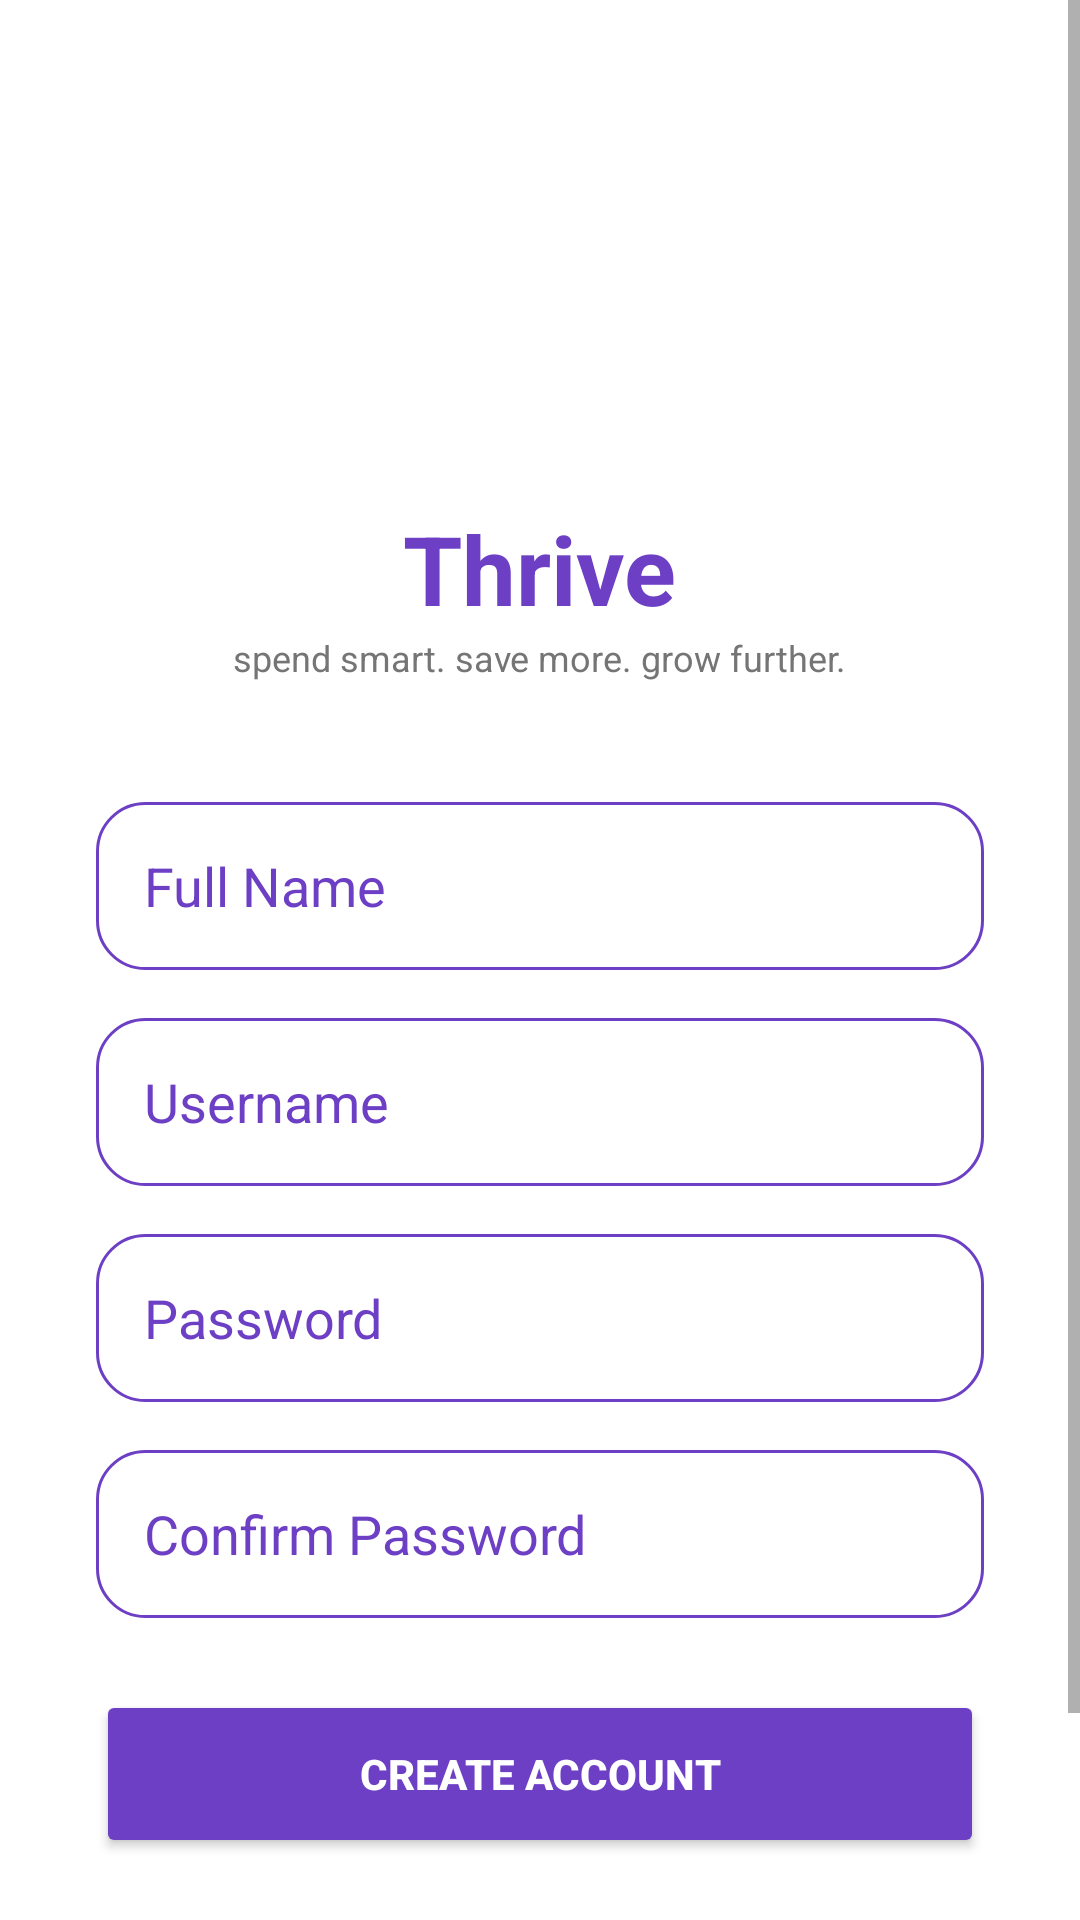

The Android layout XML behind this screen, and the referenced resources:
<!-- AndroidManifest.xml: application theme Theme.Thrive -->
<!-- res/layout/activity_register.xml -->
<?xml version="1.0" encoding="utf-8"?>
<ScrollView xmlns:android="http://schemas.android.com/apk/res/android"
    android:layout_width="match_parent"
    android:layout_height="match_parent"
    android:background="@color/white">

    <LinearLayout
        android:layout_width="match_parent"
        android:layout_height="wrap_content"
        android:orientation="vertical"
        android:padding="32dp"
        android:gravity="center_horizontal">

        <ImageView
            android:layout_width="80dp"
            android:layout_height="80dp"
            android:layout_marginTop="48dp"
            android:src="@mipmap/ic_launcher"/>

        <TextView
            android:layout_width="wrap_content"
            android:layout_height="wrap_content"
            android:text="Thrive"
            android:textSize="32sp"
            android:textStyle="bold"
            android:textColor="@color/purple_primary"
            android:layout_marginTop="8dp"/>

        <TextView
            android:layout_width="wrap_content"
            android:layout_height="wrap_content"
            android:text="spend smart. save more. grow further."
            android:textSize="12sp"
            android:textColor="@color/text_secondary"
            android:layout_marginBottom="40dp"/>

        <EditText
            android:id="@+id/etFullName"
            android:layout_width="match_parent"
            android:layout_height="56dp"
            android:hint="Full Name"
            android:textColorHint="@color/purple_primary"
            android:background="@drawable/input_background"
            android:paddingStart="16dp"
            android:paddingEnd="16dp"
            android:inputType="textPersonName"
            android:layout_marginBottom="16dp"/>

        <EditText
            android:id="@+id/etUsername"
            android:layout_width="match_parent"
            android:layout_height="56dp"
            android:hint="Username"
            android:textColorHint="@color/purple_primary"
            android:background="@drawable/input_background"
            android:paddingStart="16dp"
            android:paddingEnd="16dp"
            android:inputType="text"
            android:layout_marginBottom="16dp"/>

        <EditText
            android:id="@+id/etPassword"
            android:layout_width="match_parent"
            android:layout_height="56dp"
            android:hint="Password"
            android:textColorHint="@color/purple_primary"
            android:background="@drawable/input_background"
            android:paddingStart="16dp"
            android:paddingEnd="16dp"
            android:inputType="textPassword"
            android:layout_marginBottom="16dp"/>

        <EditText
            android:id="@+id/etConfirmPassword"
            android:layout_width="match_parent"
            android:layout_height="56dp"
            android:hint="Confirm Password"
            android:textColorHint="@color/purple_primary"
            android:background="@drawable/input_background"
            android:paddingStart="16dp"
            android:paddingEnd="16dp"
            android:inputType="textPassword"
            android:layout_marginBottom="24dp"/>

        <Button
            android:id="@+id/btnCreateAccount"
            android:layout_width="match_parent"
            android:layout_height="56dp"
            android:text="CREATE ACCOUNT"
            android:textColor="@color/white"
            android:backgroundTint="@color/purple_primary"
            android:textStyle="bold"
            android:layout_marginBottom="24dp"/>

        <TextView
            android:layout_width="wrap_content"
            android:layout_height="wrap_content"
            android:text="Already registered?"
            android:textColor="@color/text_secondary"
            android:textStyle="bold"/>

        <TextView
            android:id="@+id/tvLogin"
            android:layout_width="wrap_content"
            android:layout_height="wrap_content"
            android:text="Log in"
            android:textColor="@color/purple_primary"
            android:layout_marginTop="4dp"/>

    </LinearLayout>
</ScrollView>
<!-- resources referenced by this layout -->
<resources>
  <color name="purple_primary">#6C3FC5</color>
  <color name="text_secondary">#757575</color>
  <color name="white">#FFFFFF</color>
  <!-- drawable input_background (drawable) -->
  <?xml version="1.0" encoding="utf-8"?>
  <shape xmlns:android="http://schemas.android.com/apk/res/android">
      <stroke android:width="1dp" android:color="@color/purple_primary"/>
      <corners android:radius="16dp"/>
      <solid android:color="@color/white"/>
  </shape>
  <style name="Theme.Thrive" parent="Theme.MaterialComponents.DayNight.NoActionBar">
          <item name="colorPrimary">@color/purple_primary</item>
          <item name="colorPrimaryDark">@color/purple_dark</item>
          <item name="colorAccent">@color/purple_light</item>
          <item name="android:windowBackground">@color/background</item>
          <item name="android:statusBarColor">@color/purple_dark</item>
      </style>
  <color name="purple_dark">#4A2A8A</color>
  <color name="purple_light">#EDE7F6</color>
  <color name="background">#F5F5F5</color>
</resources>
